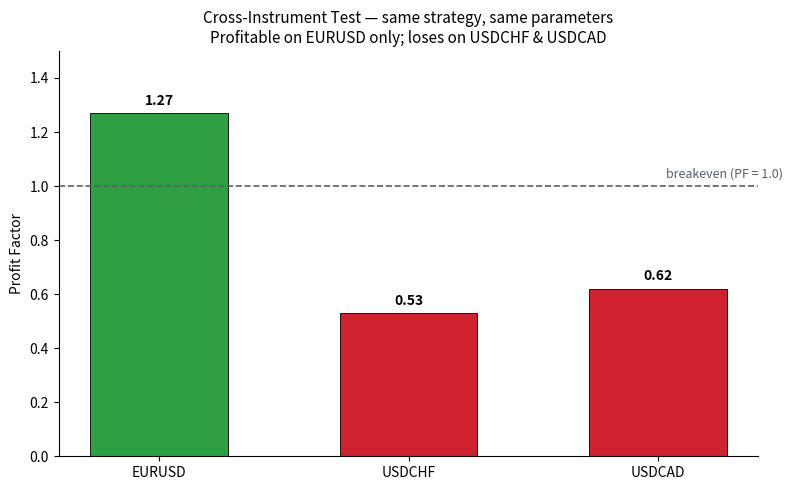
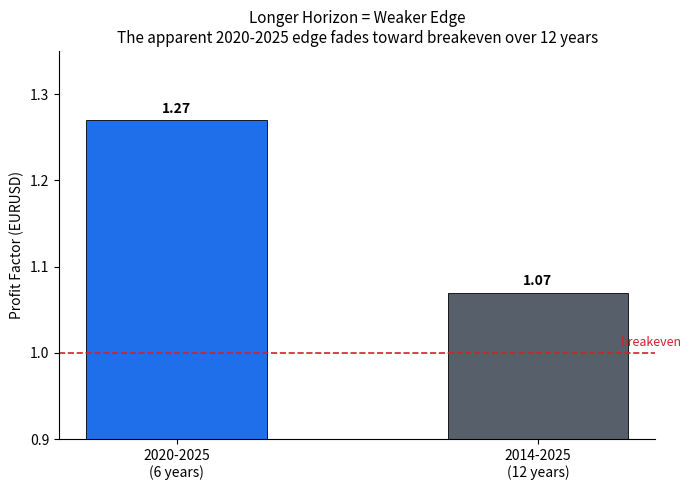

Recreate these plots in Python, in order.
"""
Visualise the REAL MetaTrader 5 backtest findings.

These numbers are NOT from the synthetic generator. They are the actual results
of the mean-reversion strategy (long-only) backtested in MetaTrader 5 on real
tick data (History Quality 100%). The purpose of this script is to turn those
empirical findings into clear figures for the report.

Source: MT5 Strategy Tester, EURUSD/USDCHF/USDCAD M15, "Every tick based on
real ticks", initial deposit 10,000.
"""
from __future__ import annotations

from pathlib import Path

import matplotlib.pyplot as plt

RESULTS_DIR = Path(".")
RESULTS_DIR.mkdir(exist_ok=True)

# --- REAL MT5 results: same strategy & parameters, different instruments (2020-2025) ---
CROSS_INSTRUMENT = {
    "EURUSD": 1.27,   # net +583, recovery 2.85, DD 2.01%
    "USDCHF": 0.53,   # net -314
    "USDCAD": 0.62,   # net -235
}

# --- REAL MT5 results: EURUSD only, over different time horizons ---
PERIOD_DECAY = {
    "2020-2025\n(6 years)": 1.27,   # net +583
    "2014-2025\n(12 years)": 1.07,  # net +88, recovery 0.29
}

GREEN = "#2ea043"
RED = "#cf222e"
BLUE = "#1f6feb"
GREY = "#57606a"


def plot_cross_instrument() -> Path:
    """Bar chart of profit factor by instrument, with a breakeven reference."""
    fig, ax = plt.subplots(figsize=(8, 5))
    syms = list(CROSS_INSTRUMENT)
    pfs = [CROSS_INSTRUMENT[s] for s in syms]
    colors = [GREEN if pf >= 1.0 else RED for pf in pfs]

    bars = ax.bar(syms, pfs, color=colors, width=0.55, edgecolor="black", linewidth=0.6)
    ax.axhline(1.0, color=GREY, linestyle="--", linewidth=1.2)
    ax.text(len(syms) - 0.5, 1.02, "breakeven (PF = 1.0)", color=GREY,
            ha="right", va="bottom", fontsize=9)

    for bar, pf in zip(bars, pfs):
        ax.text(bar.get_x() + bar.get_width() / 2, pf + 0.02, f"{pf:.2f}",
                ha="center", va="bottom", fontweight="bold")

    ax.set_ylabel("Profit Factor")
    ax.set_ylim(0, 1.5)
    ax.set_title("Cross-Instrument Test — same strategy, same parameters\n"
                 "Profitable on EURUSD only; loses on USDCHF & USDCAD",
                 fontsize=11)
    ax.spines[["top", "right"]].set_visible(False)
    fig.tight_layout()
    out = RESULTS_DIR / "cross_instrument_pf.png"
    fig.savefig(out, dpi=140)
    plt.close(fig)
    return out


def plot_period_decay() -> Path:
    """Bar chart showing the EURUSD edge weakening over a longer horizon."""
    fig, ax = plt.subplots(figsize=(7, 5))
    labels = list(PERIOD_DECAY)
    pfs = [PERIOD_DECAY[l] for l in labels]

    bars = ax.bar(labels, pfs, color=[BLUE, GREY], width=0.5,
                  edgecolor="black", linewidth=0.6)
    ax.axhline(1.0, color=RED, linestyle="--", linewidth=1.2)
    ax.text(1.4, 1.005, "breakeven", color=RED, ha="right", va="bottom", fontsize=9)

    for bar, pf in zip(bars, pfs):
        ax.text(bar.get_x() + bar.get_width() / 2, pf + 0.005, f"{pf:.2f}",
                ha="center", va="bottom", fontweight="bold")

    ax.set_ylabel("Profit Factor (EURUSD)")
    ax.set_ylim(0.9, 1.35)
    ax.set_title("Longer Horizon = Weaker Edge\n"
                 "The apparent 2020-2025 edge fades toward breakeven over 12 years",
                 fontsize=11)
    ax.spines[["top", "right"]].set_visible(False)
    fig.tight_layout()
    out = RESULTS_DIR / "period_decay_pf.png"
    fig.savefig(out, dpi=140)
    plt.close(fig)
    return out


if __name__ == "__main__":
    p1 = plot_cross_instrument()
    p2 = plot_period_decay()
    print(f"Saved: {p1}")
    print(f"Saved: {p2}")
